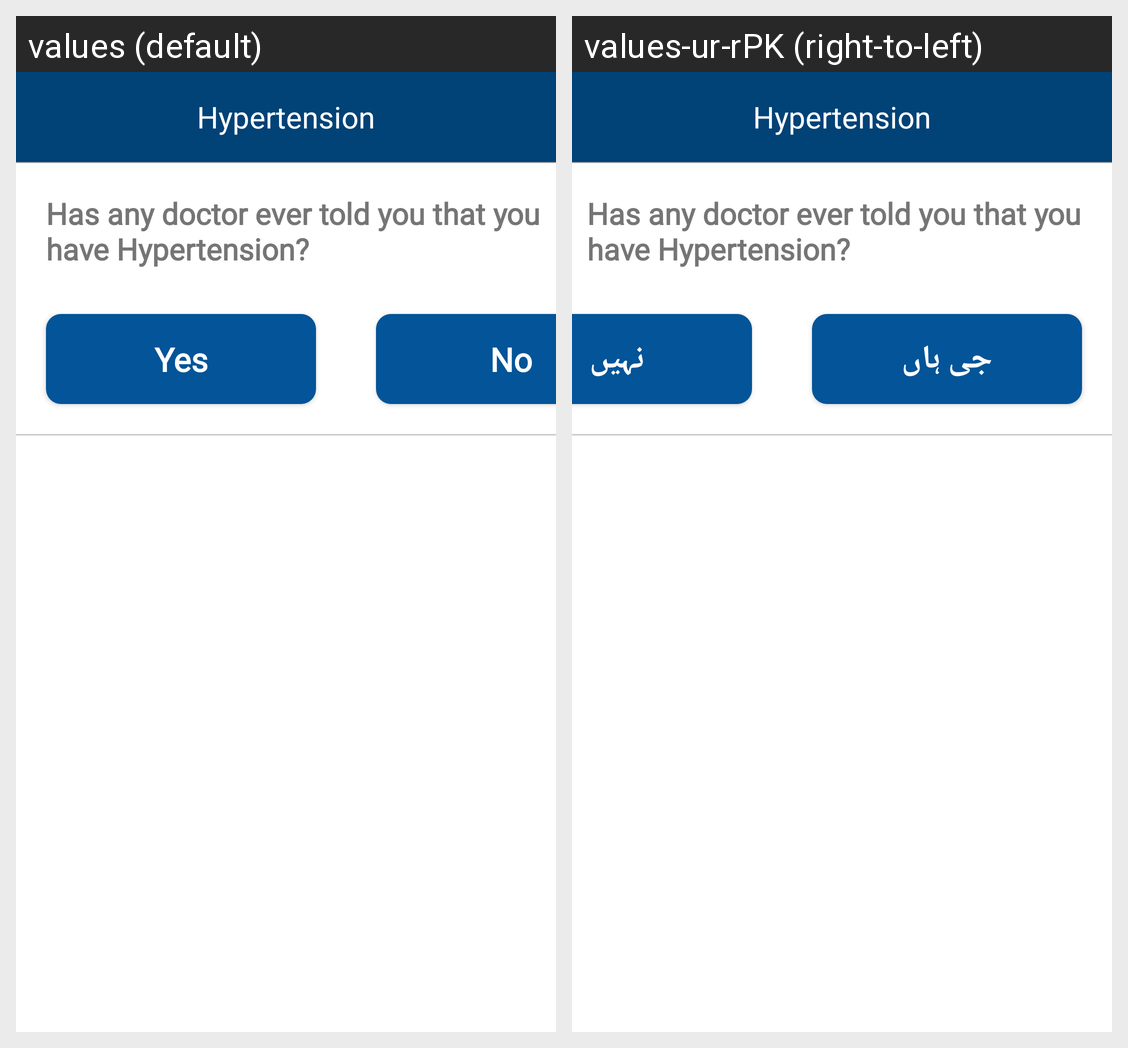

The Android screen above is rendered under two locales of the same app. Produce the string resources it draws, with the default and per-locale values.
Android screen res/layout/hypertension_dialog_layout.xml rendered under 2 locales, left to right: values (default), values-ur-rPK (right-to-left). Device: Nexus 5 (rendered at 1080×1920; each locale shown at half size, 540×960, under a caption strip naming it); theme Theme.First.
Strings drawn on this screen, with the default value and each locale's value (text and hints the layout hard-codes, and strings that could not be matched under every locale, appear in the picture but are not listed):

yes
  values: Yes
  values-ur-rPK: جی ہاں

no
  values: No
  values-ur-rPK: نہیں
